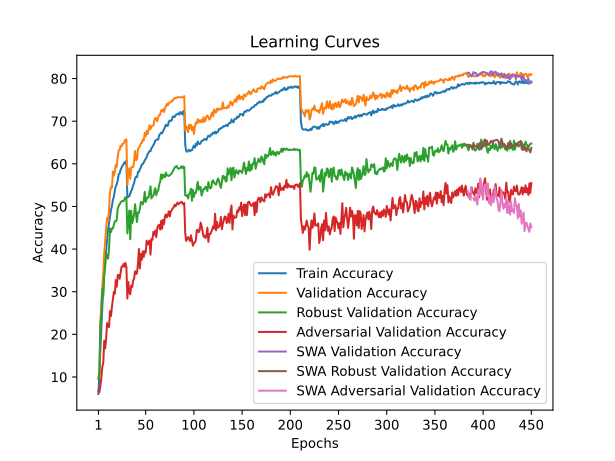

The file beside this chart, header and first rows:
train_accuracy; train_loss; valid_accuracy; valid_loss; valid_accuracy_robust; valid_accuracy_adversarial; valid_accuracy_swa; valid_accuracy_robust_swa; valid_accuracy_adversarial_swa
6,0140; 4,3025; 9,7100; 4,0561; 9,5379; 6,8200; 9,7100; 9,5379; 6,8200
10,8680; 4,0380; 10,5200; 4,3822; 11,2345; 6,4800; 10,5200; 11,2345; 6,4800
16,4560; 3,7937; 22,7400; 3,6627; 22,5552; 7,9300; 22,7400; 22,5552; 7,9300
21,3060; 3,5791; 27,0400; 3,4452; 24,4379; 9,7700; 27,0400; 24,4379; 9,7700
26,4020; 3,3727; 31,4200; 3,2471; 30,5586; 12,3300; 31,4200; 30,5586; 12,3300
30,5860; 3,2196; 34,1900; 3,0959; 28,9793; 13,3400; 34,1900; 28,9793; 13,3400
34,6700; 3,0676; 38,9200; 3,0149; 33,8103; 18,5000; 38,9200; 33,8103; 18,5000
37,6200; 2,9556; 42,2100; 2,7688; 35,9069; 16,7200; 42,2100; 35,9069; 16,7200
39,7560; 2,8715; 45,0300; 2,7673; 38,9345; 19,1100; 45,0300; 38,9345; 19,1100
42,3840; 2,7759; 47,3300; 2,6935; 38,6655; 22,6600; 47,3300; 38,6655; 22,6600
44,6260; 2,7030; 46,5000; 2,7158; 37,7483; 21,7700; 46,5000; 37,7483; 21,7700
46,1580; 2,6519; 49,2600; 2,5218; 40,1103; 21,7500; 49,2600; 40,1103; 21,7500
47,6240; 2,5979; 53,3300; 2,3730; 44,8828; 25,4600; 53,3300; 44,8828; 25,4600
49,1660; 2,5494; 54,5100; 2,3452; 43,9931; 24,2800; 54,5100; 43,9931; 24,2800
50,1080; 2,5062; 54,4400; 2,3745; 44,7828; 26,4600; 54,4400; 44,7828; 26,4600
51,5400; 2,4635; 58,2000; 2,2397; 44,8621; 28,2000; 58,2000; 44,8621; 28,2000
52,2960; 2,4368; 57,2500; 2,3013; 45,7448; 29,9700; 57,2500; 45,7448; 29,9700
53,7780; 2,3860; 58,0400; 2,2517; 46,5345; 29,5100; 58,0400; 46,5345; 29,5100
54,7600; 2,3486; 59,7500; 2,2158; 46,4759; 32,7300; 59,7500; 46,4759; 32,7300
55,1700; 2,3304; 59,2900; 2,1962; 46,8931; 31,1700; 59,2900; 46,8931; 31,1700
56,1180; 2,2910; 61,6800; 2,1309; 49,5207; 33,9200; 61,6800; 49,5207; 33,9200
57,5420; 2,2525; 63,1600; 2,0686; 50,0897; 33,9200; 63,1600; 50,0897; 33,9200
57,7780; 2,2439; 63,2300; 2,0593; 50,5552; 33,0200; 63,2300; 50,5552; 33,0200
58,6040; 2,2166; 64,2200; 2,0413; 50,9483; 34,3800; 64,2200; 50,9483; 34,3800
59,0820; 2,1957; 64,0700; 2,0505; 51,1897; 35,8900; 64,0700; 51,1897; 35,8900
59,6180; 2,1806; 64,7100; 2,0193; 51,3069; 35,9000; 64,7100; 51,3069; 35,9000
59,8400; 2,1768; 64,7400; 2,0250; 51,2034; 36,5100; 64,7400; 51,2034; 36,5100
60,3620; 2,1538; 65,1800; 1,9987; 51,6828; 35,8600; 65,1800; 51,6828; 35,8600
60,0880; 2,1685; 65,7100; 2,0032; 52,1724; 36,7600; 65,7100; 52,1724; 36,7600
60,7960; 2,1442; 65,6800; 1,9832; 51,9966; 35,7500; 65,6800; 51,9966; 35,7500
52,1440; 2,4289; 54,9800; 2,4023; 43,6621; 28,4000; 54,9800; 43,6621; 28,4000
52,2460; 2,4296; 58,5100; 2,2943; 46,3172; 32,3000; 58,5100; 46,3172; 32,3000
52,4060; 2,4240; 58,9300; 2,2123; 49,0448; 29,9800; 58,9300; 49,0448; 29,9800
53,0280; 2,4067; 56,5000; 2,2782; 42,2897; 29,3900; 56,5000; 42,2897; 29,3900
53,6080; 2,3781; 59,2000; 2,2398; 48,9552; 31,4300; 59,2000; 48,9552; 31,4300
54,0860; 2,3674; 59,2900; 2,2120; 46,1000; 31,1200; 59,2900; 46,1000; 31,1200
54,9640; 2,3385; 59,2300; 2,2506; 47,0069; 32,5900; 59,2300; 47,0069; 32,5900
55,5020; 2,3143; 60,5500; 2,2068; 48,1276; 33,1200; 60,5500; 48,1276; 33,1200
56,5940; 2,2794; 62,9900; 2,1082; 50,5138; 34,7800; 62,9900; 50,5138; 34,7800
56,9640; 2,2710; 60,8300; 2,1971; 48,1034; 34,1400; 60,8300; 48,1034; 34,1400
56,8320; 2,2685; 61,0600; 2,1915; 46,3483; 34,3200; 61,0600; 46,3483; 34,3200
58,1000; 2,2301; 63,5000; 2,0949; 48,5966; 36,6800; 63,5000; 48,5966; 36,6800
58,1500; 2,2288; 63,8700; 2,1427; 48,5069; 40,0300; 63,8700; 48,5069; 40,0300
58,7740; 2,2068; 64,0800; 2,0430; 49,4000; 35,4900; 64,0800; 49,4000; 35,4900
59,1400; 2,1947; 64,8100; 2,0463; 51,0414; 38,8500; 64,8100; 51,0414; 38,8500
59,8400; 2,1588; 64,9000; 1,9940; 50,9000; 37,5000; 64,9000; 50,9000; 37,5000
59,9360; 2,1582; 65,7000; 2,0568; 50,4862; 39,4800; 65,7000; 50,4862; 39,4800
60,3080; 2,1413; 65,4700; 2,0321; 51,3655; 38,1300; 65,4700; 51,3655; 38,1300
60,7900; 2,1312; 67,2300; 1,9522; 53,4207; 39,5200; 67,2300; 53,4207; 39,5200
61,1620; 2,1172; 66,4700; 1,9920; 51,0552; 39,1700; 66,4700; 51,0552; 39,1700
61,5580; 2,1040; 67,7100; 1,9690; 51,7586; 41,9800; 67,7100; 51,7586; 41,9800
62,2520; 2,0776; 66,9800; 1,9830; 52,1483; 41,0500; 66,9800; 52,1483; 41,0500
62,6000; 2,0748; 67,9000; 1,9451; 52,1103; 41,6200; 67,9000; 52,1103; 41,6200
63,0040; 2,0559; 69,0600; 1,9144; 53,3621; 41,9900; 69,0600; 53,3621; 41,9900
62,9740; 2,0494; 68,1300; 1,9123; 54,7276; 38,6900; 68,1300; 54,7276; 38,6900
63,6680; 2,0326; 68,8100; 1,8957; 51,8828; 42,3900; 68,8100; 51,8828; 42,3900
63,9840; 2,0215; 68,9300; 1,9087; 52,3690; 42,1900; 68,9300; 52,3690; 42,1900
64,4320; 2,0076; 68,9900; 1,9362; 52,4931; 44,0300; 68,9900; 52,4931; 44,0300
64,8080; 1,9893; 70,1800; 1,8443; 53,5828; 43,3700; 70,1800; 53,5828; 43,3700
65,4700; 1,9774; 70,7800; 1,8418; 54,2966; 44,3300; 70,7800; 54,2966; 44,3300
... 390 more rows
